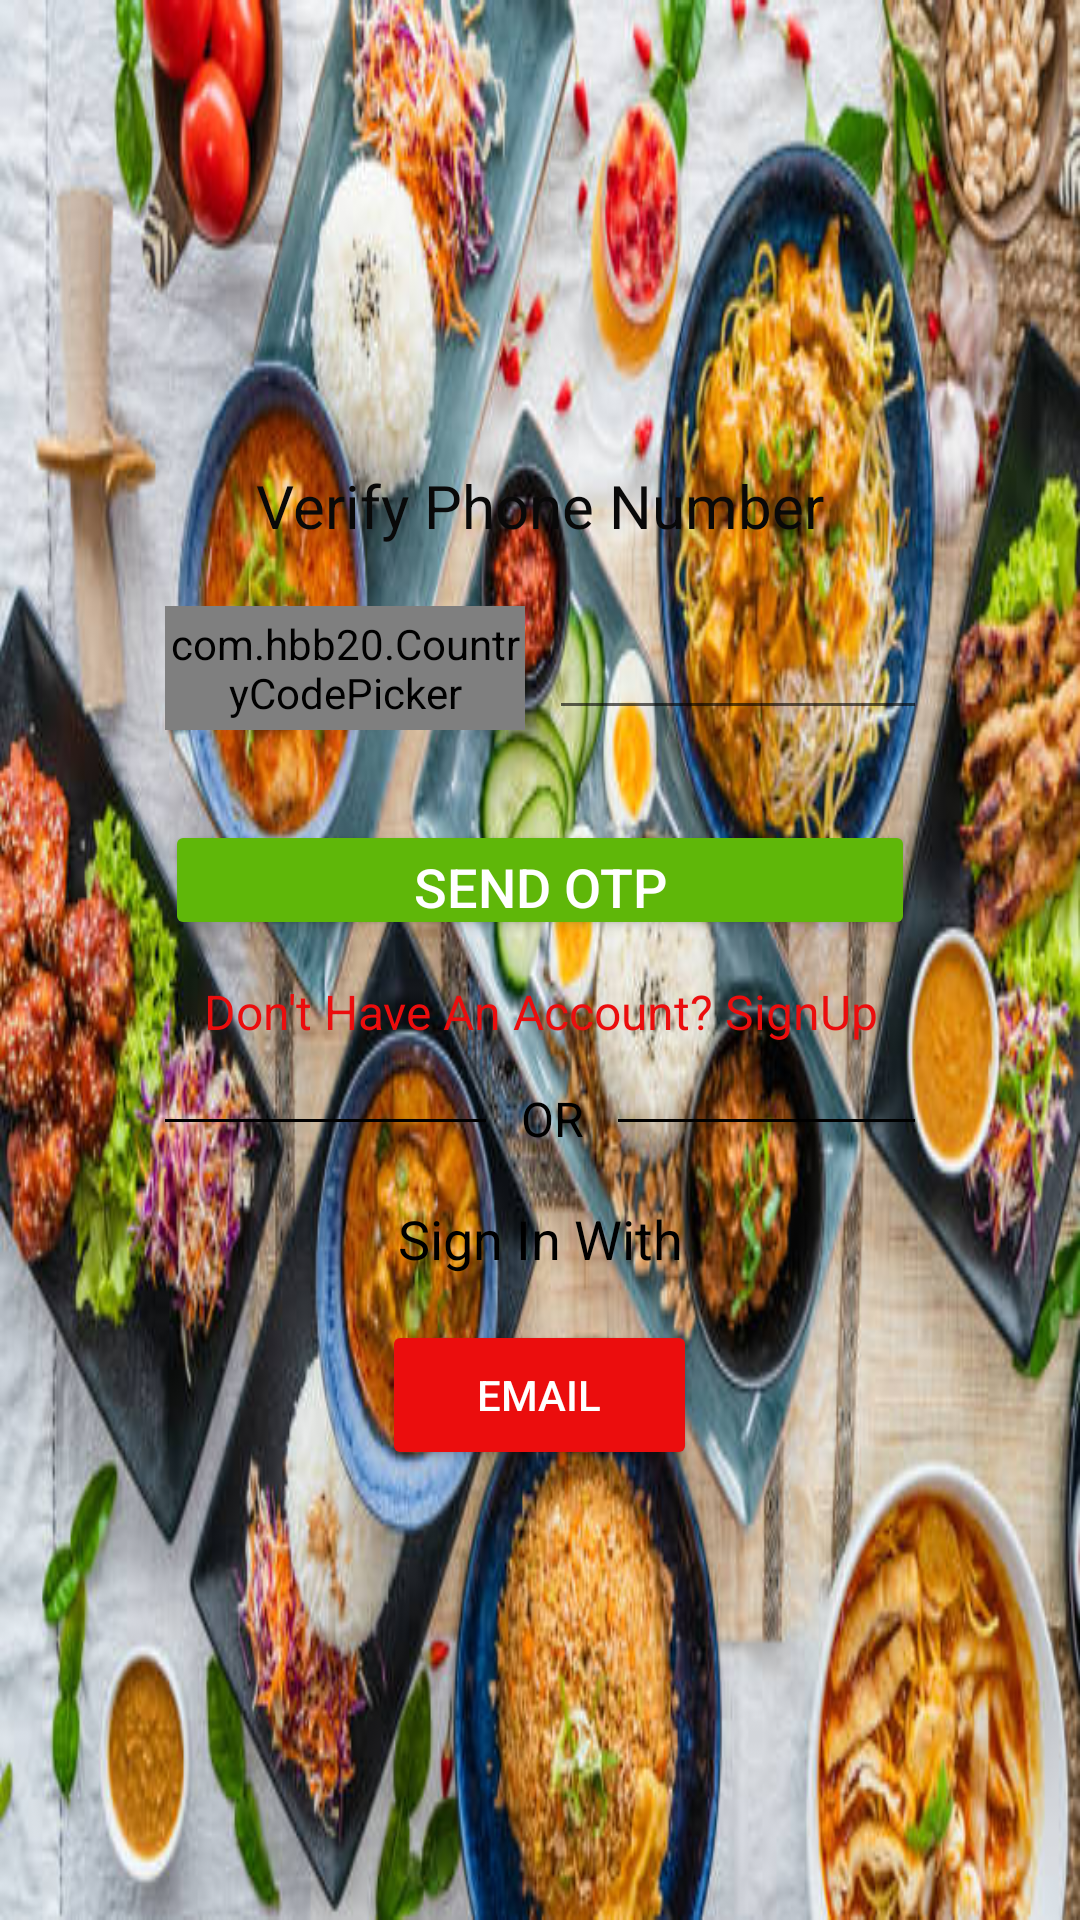

Reconstruct the res/layout file that produces this screen, plus the resources it refers to.
<!-- AndroidManifest.xml: application theme Theme.FoodCheetah -->
<!-- res/layout/activity_delivery_login_phone.xml -->
<?xml version="1.0" encoding="utf-8"?>
<androidx.constraintlayout.widget.ConstraintLayout xmlns:android="http://schemas.android.com/apk/res/android"
    xmlns:app="http://schemas.android.com/apk/res-auto"
    xmlns:tools="http://schemas.android.com/tools"
    android:layout_width="match_parent"
    android:layout_height="match_parent"
    android:background="@drawable/img8"
    tools:context=".DeliveryLoginPhone" >

    <LinearLayout
        android:layout_width="280dp"
        android:layout_height="400dp"
        android:id="@+id/linearlayout"
        android:background="@drawable/background_shape"
        app:layout_constraintBottom_toBottomOf="parent"
        app:layout_constraintTop_toTopOf="parent"
        app:layout_constraintEnd_toEndOf="parent"
        app:layout_constraintStart_toStartOf="parent"
        android:padding="15dp"
        android:orientation="vertical">

        <TextView
            android:layout_width="wrap_content"
            android:layout_height="wrap_content"
            android:text="Verify Phone Number"
            android:layout_gravity="center"
            android:textSize="20sp"
            android:textColor="#090909"
            android:layout_marginTop="20dp"/>
        <LinearLayout
            android:layout_width="match_parent"
            android:layout_height="wrap_content"
            android:layout_marginTop="20dp"
            android:orientation="horizontal">

            <com.hbb20.CountryCodePicker
                android:layout_width="120dp"
                android:layout_height="match_parent"
                android:id="@+id/countrycode"/>
            <EditText
                android:layout_width="132dp"
                android:layout_height="wrap_content"
                android:id="@+id/Dphonenumber"
                android:layout_marginLeft="8dp"
                android:inputType="number"/>
        </LinearLayout>
        <Button
            android:layout_width="match_parent"
            android:layout_height="40dp"
            android:id="@+id/Sendotp"
            android:layout_marginTop="30dp"
            android:backgroundTint="@color/green"
            android:text="Send OTP"
            android:textColor="@color/white"
            android:textSize="18sp"/>
        <TextView
            android:layout_width="match_parent"
            android:layout_height="wrap_content"
            android:id="@+id/Signupif"
            android:layout_marginTop="13dp"
            android:text="Don't Have An Account? SignUp"
            android:textAlignment="center"
            android:textColor="@color/Red"
            android:textSize="16sp"/>

        <LinearLayout
            android:layout_width="wrap_content"
            android:layout_height="wrap_content"
            android:layout_marginTop="5dp"
            android:layout_gravity="center_horizontal"
            android:orientation="horizontal">

            <TableRow
                android:id="@+id/hr"
                android:layout_width="107dp"
                android:layout_height="1dp"
                android:layout_marginTop="20dp"
                android:background="@color/Black"/>
            <TextView
                android:layout_width="44dp"
                android:layout_height="wrap_content"
                android:id="@+id/OR"
                android:layout_gravity="center"
                android:text="OR"
                android:textColor="@color/Black"
                android:layout_marginTop="6dp"
                android:textSize="16sp"
                android:textAlignment="center"/>

            <TableRow
                android:id="@+id/dr"
                android:layout_width="107dp"
                android:layout_height="1dp"
                android:layout_marginTop="20dp"
                android:background="@color/Black"/>

        </LinearLayout>

        <TextView
            android:layout_width="match_parent"
            android:layout_height="wrap_content"
            android:id="@+id/signphone"
            android:layout_marginTop="20dp"
            android:text="Sign In With"
            android:textAlignment="center"
            android:textColor="@color/Black"
            android:textSize="18sp"/>
        <Button
            android:layout_width="105dp"
            android:layout_height="50dp"
            android:layout_marginBottom="20dp"
            android:id="@+id/DbtnEmail"
            android:backgroundTint="@color/Red"
            android:text="Email"
            android:layout_marginTop="15dp"
            android:textColor="@color/white"
            android:drawableLeft="@drawable/whitemail"
            android:padding="10dp"
            android:layout_gravity="center"/>

    </LinearLayout>
</androidx.constraintlayout.widget.ConstraintLayout>
<!-- resources referenced by this layout -->
<resources>
  <color name="Black">#000000</color>
  <color name="Red">#EB0D0D</color>
  <color name="green">#5FB709</color>
  <color name="white">#FFFFFFFF</color>
  <!-- drawable img8: jpg bitmap (drawable, 81724 bytes) -->
  <style name="Theme.FoodCheetah" parent="Theme.MaterialComponents.DayNight.DarkActionBar">
          
          <item name="colorPrimary">@color/blueish</item>
          <item name="colorPrimaryVariant">@color/DarkBlue</item>
          <item name="colorOnPrimary">@color/white</item>
          
          <item name="colorSecondary">@color/Red</item>
          <item name="colorSecondaryVariant">@color/green</item>
          <item name="colorOnSecondary">@color/black</item>
          
          <item name="android:statusBarColor" tools:targetApi="l">?attr/colorPrimaryVariant</item>
          
      </style>
  <color name="blueish">#17A2C0</color>
  <color name="DarkBlue">#250285</color>
  <color name="black">#FF000000</color>
</resources>
